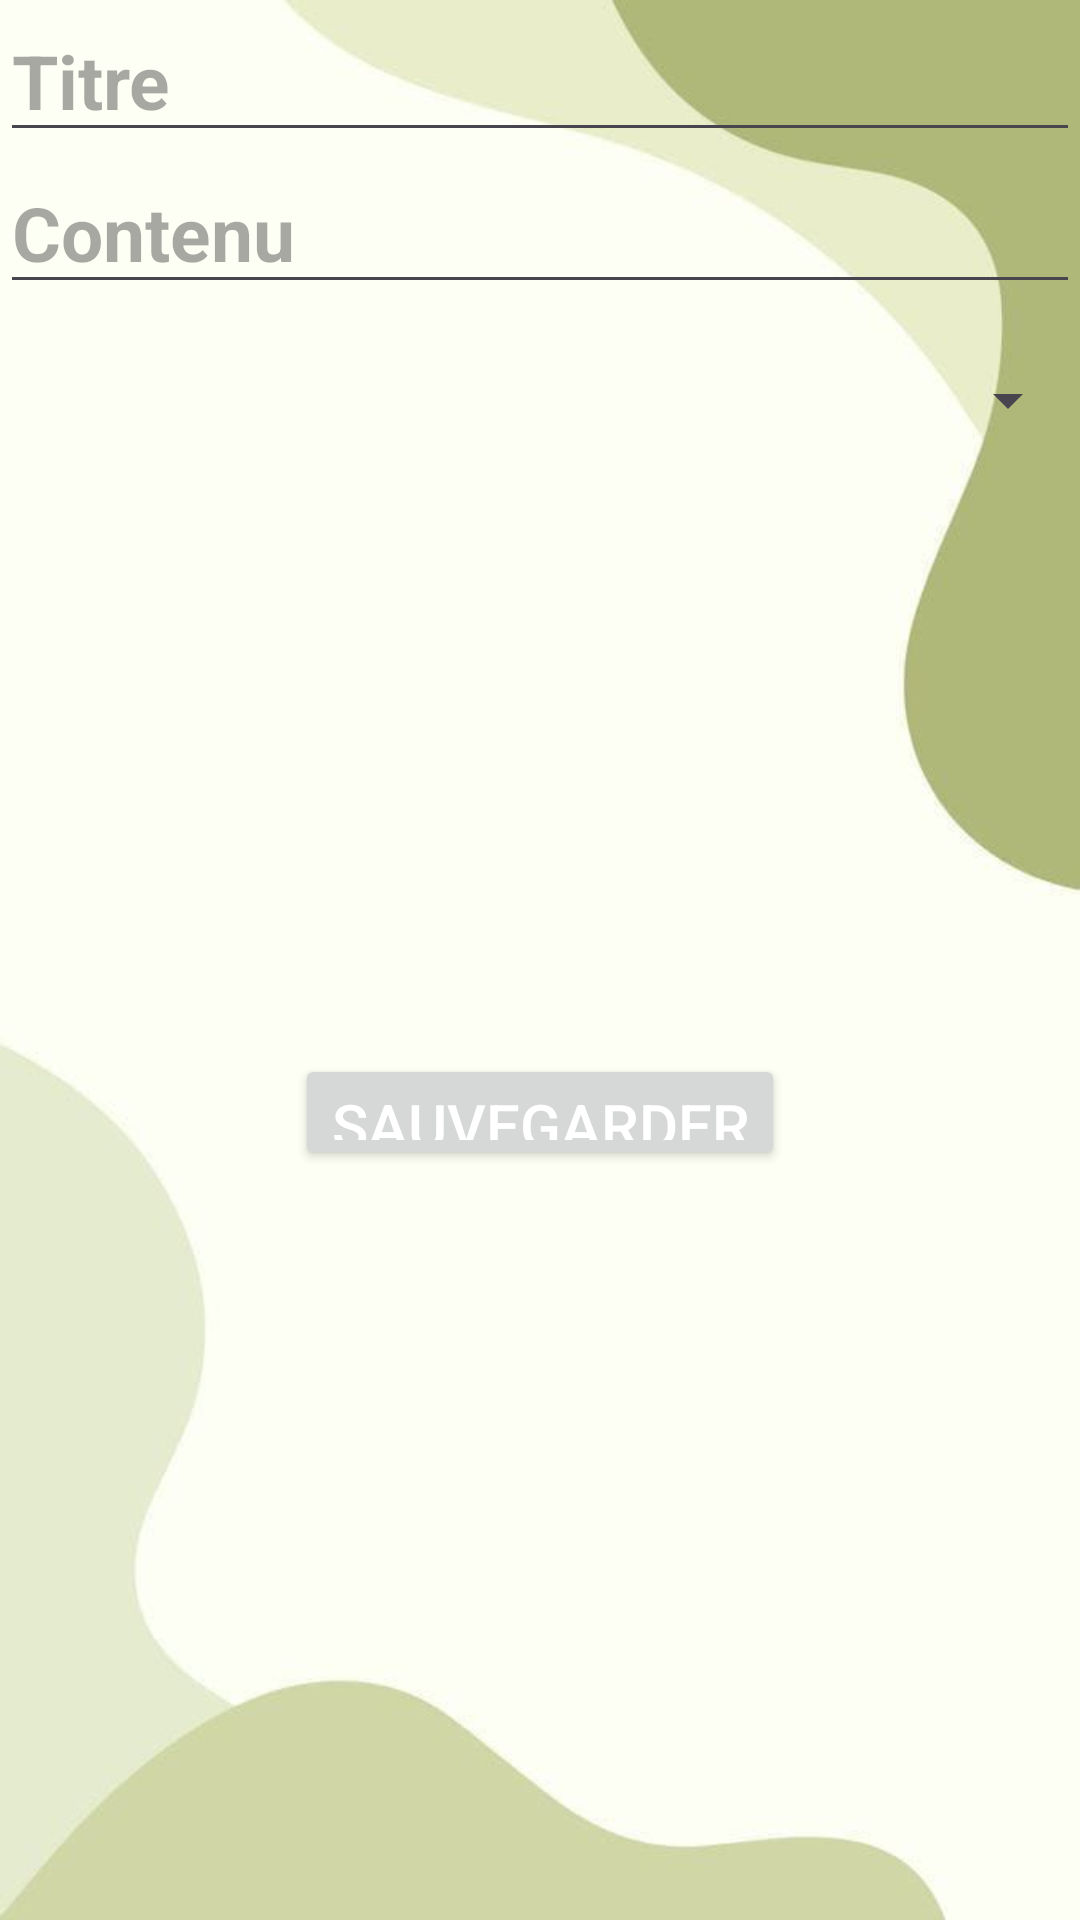

Android layout source for this screen:
<!-- AndroidManifest.xml: application theme Theme.CentreFormation -->
<!-- res/layout/fragment_update_cours.xml -->
<?xml version="1.0" encoding="utf-8"?>
<RelativeLayout xmlns:android="http://schemas.android.com/apk/res/android"
    xmlns:tools="http://schemas.android.com/tools"
    android:layout_width="match_parent"
    android:layout_height="match_parent"
    android:background="@drawable/pp"
    tools:context=".fragment.UpdateCours">



    <EditText
        android:id="@+id/editTextTitre"
        android:layout_width="match_parent"
        android:layout_height="wrap_content"
        android:hint="Titre"
        android:inputType="text"
        android:textSize="25dp"
        android:textStyle="bold"
        />

    <EditText
        android:id="@+id/editTextContenu"
        android:layout_width="match_parent"
        android:layout_height="wrap_content"
        android:layout_below="@id/editTextTitre"
        android:hint="Contenu"
        android:inputType="textMultiLine"
        android:gravity="top"
        android:textSize="25dp"
        android:textStyle="bold"
        />

    <Spinner
        android:id="@+id/editTextMatiere"
        android:layout_width="match_parent"
        android:layout_height="wrap_content"
        android:layout_below="@id/editTextContenu"
        android:layout_marginTop="20dp"
        android:textColor="@color/white"
        android:textColorHint="@color/white"/>


    <Button
        android:id="@+id/buttonSave"
        android:layout_width="wrap_content"
        android:layout_height="wrap_content"
        android:layout_below="@id/editTextContenu"
        android:text="Sauvegarder"
        android:layout_centerHorizontal="true"
        android:layout_marginTop="16dp"
        android:textColor="@color/white"
        android:textSize="20sp"
        android:layout_margin="250dp"
        />

</RelativeLayout>
<!-- resources referenced by this layout -->
<resources>
  <color name="white">#FFFFFFFF</color>
  <!-- drawable pp: jpg bitmap (drawable, 12564 bytes) -->
  <style name="Theme.CentreFormation" parent="Base.Theme.CentreFormation" />
  <style name="Base.Theme.CentreFormation" parent="Theme.Material3.DayNight.NoActionBar">
          
          
      </style>
</resources>
